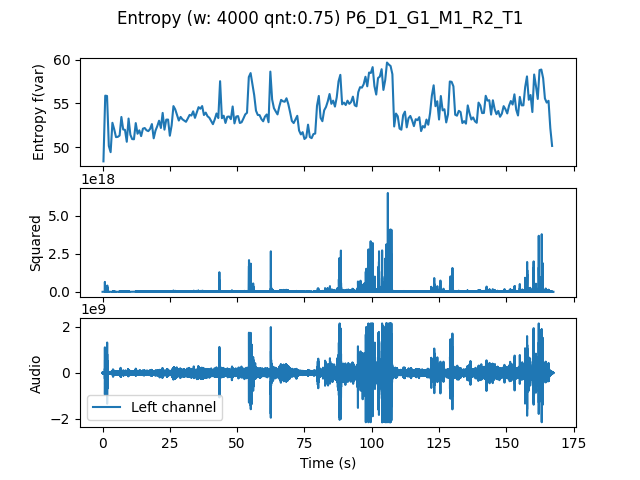

The data file committed next to this chart (first rows):
, t0, var
0.0, 0.0, 48.38
0.6667, 0.6667, 55.87
1.333, 1.333, 55.84
2.0, 2.0, 50.13
2.667, 2.667, 49.42
3.333, 3.333, 52.77
4.0, 4.0, 52.03
4.667, 4.667, 51.14
5.333, 5.333, 51.17
6.0, 6.0, 51.32
6.667, 6.667, 53.44
7.333, 7.333, 52.02
8.0, 8.0, 51.98
8.667, 8.667, 50.61
9.333, 9.333, 53.26
10.0, 10.0, 51.41
10.67, 10.67, 50.92
11.33, 11.33, 50.9
12.0, 12.0, 52.74
12.67, 12.67, 51.53
13.33, 13.33, 51.91
14.0, 14.0, 51.26
14.67, 14.67, 52.11
15.33, 15.33, 52.18
16.0, 16.0, 51.92
16.67, 16.67, 51.83
17.33, 17.33, 52.08
18.0, 18.0, 52.63
18.67, 18.67, 51
19.33, 19.33, 51.88
20.0, 20.0, 52.4
20.67, 20.67, 53.01
21.33, 21.33, 52.18
22.0, 22.0, 53.91
22.67, 22.67, 52
23.33, 23.33, 53.14
24.0, 24.0, 53.15
24.67, 24.67, 51.3
25.33, 25.33, 52.49
26.0, 26.0, 54.68
26.67, 26.67, 54.31
27.33, 27.33, 53.69
28.0, 28.0, 53.04
28.67, 28.67, 53.45
29.33, 29.33, 53.18
30.0, 30.0, 53.03
30.67, 30.67, 52.89
31.33, 31.33, 53.27
32.0, 32.0, 53.68
32.67, 32.67, 53.6
33.33, 33.33, 54.08
34.0, 34.0, 53.34
34.67, 34.67, 53.96
35.33, 35.33, 54.56
36.0, 36.0, 54.38
36.67, 36.67, 54.69
37.33, 37.33, 53.67
38.0, 38.0, 53.94
38.67, 38.67, 53.52
39.33, 39.33, 53.35
... 191 more rows
